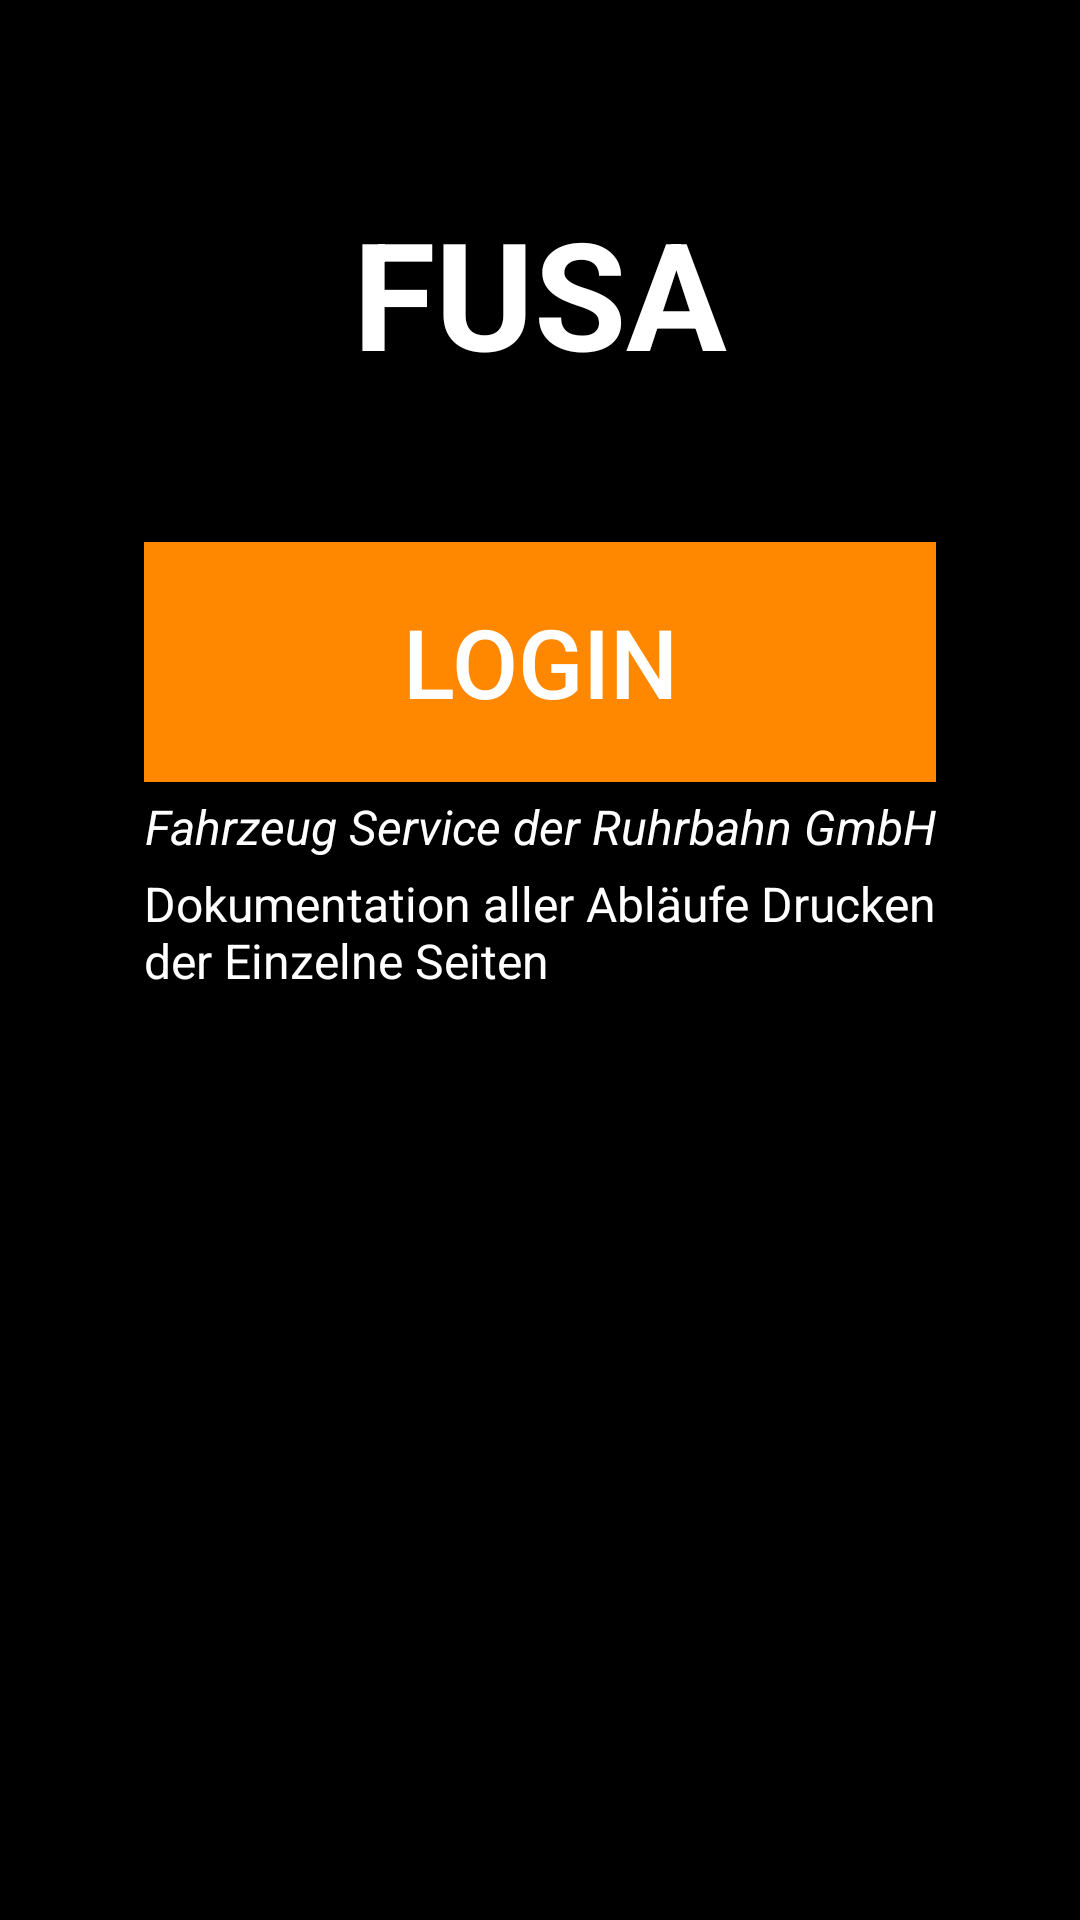

Android layout source for this screen:
<!-- AndroidManifest.xml: application theme Theme.FusaDemo -->
<!-- res/layout/activity_main.xml -->
<?xml version="1.0" encoding="utf-8"?>
<androidx.constraintlayout.widget.ConstraintLayout xmlns:android="http://schemas.android.com/apk/res/android"
    xmlns:app="http://schemas.android.com/apk/res-auto"
    xmlns:tools="http://schemas.android.com/tools"
    android:layout_width="match_parent"
    android:layout_height="match_parent"
    android:background="@color/black"
    tools:context=".MainActivity">

    <ImageView
        android:id="@+id/imageView_logo"
        android:layout_width="wrap_content"
        android:layout_height="wrap_content"
        android:src="@drawable/ic_launcher_background"
        android:layout_marginTop="64dp"
        app:layout_constraintTop_toTopOf="parent"
        app:layout_constraintStart_toStartOf="parent"
        app:layout_constraintEnd_toEndOf="parent"/>
    <TextView
        android:id="@+id/textView_name"
        android:layout_width="wrap_content"
        android:layout_height="wrap_content"
        android:text="FUSA"
        android:textColor="@color/white"
        android:textSize="50sp"
        android:textStyle="bold"
        app:layout_constraintTop_toBottomOf="@id/imageView_logo"
        app:layout_constraintStart_toStartOf="@id/imageView_logo"
        app:layout_constraintEnd_toEndOf="@id/imageView_logo"/>

    <androidx.appcompat.widget.AppCompatButton
        android:id="@+id/button_login"
        android:layout_width="match_parent"
        android:layout_height="80dp"
        android:text="Login"
        android:padding="8dp"
        android:textSize="32sp"
        android:textColor="@color/white"
        android:background="#FF8800"
        android:layout_marginStart="48dp"
        android:layout_marginEnd="48dp"
        app:layout_constraintTop_toBottomOf="@id/textView_name"
        app:layout_constraintStart_toStartOf="parent"
        app:layout_constraintEnd_toEndOf="parent"
        android:layout_marginTop="50dp"/>

    <TextView
        android:id="@+id/textView_hint"
        android:layout_width="match_parent"
        android:layout_height="wrap_content"
        android:gravity="center"
        android:text="Fahrzeug Service der Ruhrbahn GmbH"
        android:textColor="@color/white"
        android:textSize="16sp"
        android:textStyle="italic"
        android:layout_marginTop="4dp"
        app:layout_constraintTop_toBottomOf="@id/button_login"/>

    <TextView
        android:id="@+id/textView_desc"
        android:layout_width="match_parent"
        android:layout_height="wrap_content"
        android:text="Dokumentation aller Abläufe Drucken der Einzelne Seiten"
        android:textColor="@color/white"
        android:textSize="16sp"
        android:layout_marginTop="4dp"
        android:layout_marginStart="48dp"
        android:layout_marginEnd="48dp"
        app:layout_constraintTop_toBottomOf="@id/textView_hint"
        app:layout_constraintStart_toStartOf="parent"
        app:layout_constraintEnd_toEndOf="parent"/>

    <ImageView
        android:id="@+id/imageView_logo_2"
        android:layout_width="wrap_content"
        android:layout_height="wrap_content"
        android:src="@drawable/ic_launcher_background"
        android:layout_marginTop="64dp"
        app:layout_constraintStart_toStartOf="parent"
        app:layout_constraintBottom_toBottomOf="parent"
        android:layout_margin="32dp"/>

    <ImageView
        android:id="@+id/imageView_logo_3"
        android:layout_width="wrap_content"
        android:layout_height="wrap_content"
        android:src="@drawable/ic_launcher_background"
        android:layout_marginTop="64dp"
        android:layout_margin="32dp"
        app:layout_constraintBottom_toBottomOf="parent"
        app:layout_constraintEnd_toEndOf="parent"/>
</androidx.constraintlayout.widget.ConstraintLayout>
<!-- resources referenced by this layout -->
<resources>
  <color name="black">#FF000000</color>
  <color name="white">#FFFFFFFF</color>
  <style name="Theme.FusaDemo" parent="Base.Theme.FusaDemo" />
  <style name="Base.Theme.FusaDemo" parent="Theme.MaterialComponents.DayNight.NoActionBar">
          
          
          <item name="colorPrimary">@color/orange</item>
          <item name="colorAccent">@color/orange</item>
          <item name="colorPrimaryVariant">@color/orange</item>
          <item name="colorOnPrimary">@color/white</item>
          
          <item name="colorSecondary">@color/orange</item>
          <item name="colorSecondaryVariant">@color/orange</item>
          <item name="colorOnSecondary">@color/black</item>
          
          <item name="android:statusBarColor">?attr/colorPrimaryVariant</item>
          
      </style>
  <color name="orange">#FF8800</color>
</resources>
